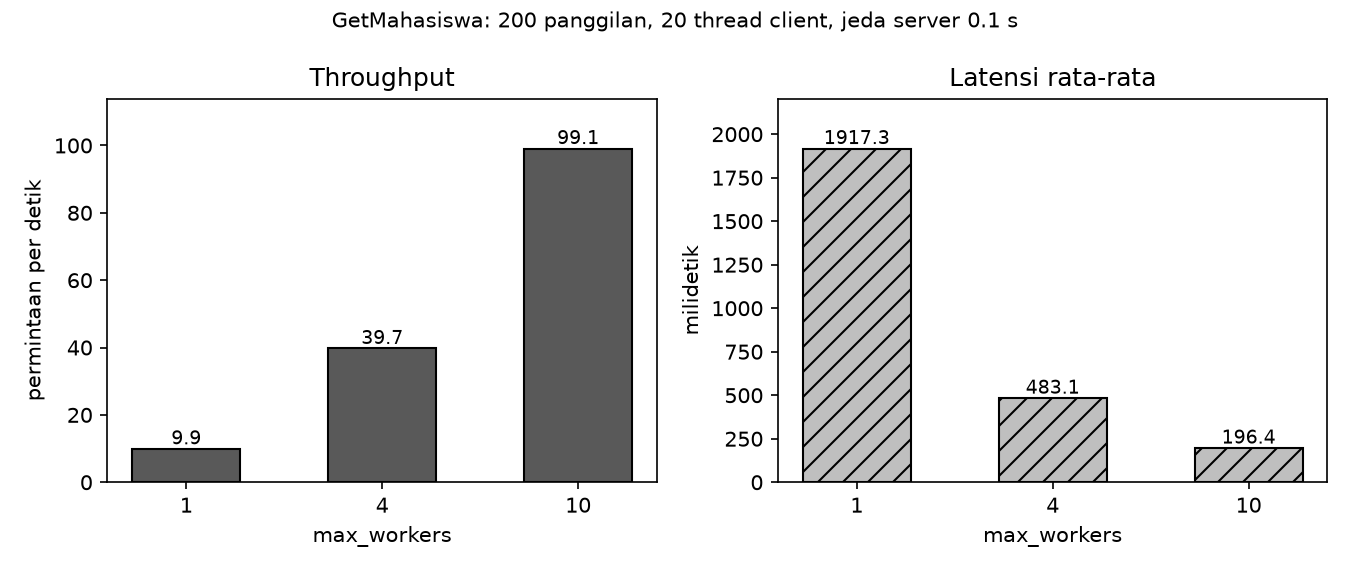

Source data for this figure (header and first rows):
max_workers, waktu_total_s, throughput, latensi_ms
1, 20.13, 9.93, 1917
4, 5.036, 39.72, 483.1
10, 2.019, 99.08, 196.4
